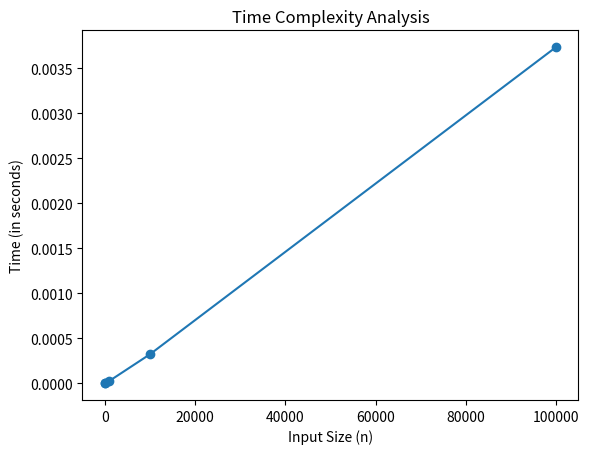

This chart was generated by the following Python code:
# Code Done by Parth Trivedi - 
# Contact me at parthtrivediparthtrivedi@gmail.com

# Import necessary libraries
import time 
import numpy as np  
import matplotlib.pyplot as plt

# Function to measure how long a given function takes to run for different input sizes
def analyze_time_complexity(function_to_test, input_sizes):
    time_taken = [] 
    
    for size in input_sizes: 
        start = time.time()  
        function_to_test(size) 
        end = time.time()  
        time_taken.append(end - start)  
    
    return time_taken 

def sample_function(n):
    return [i for i in range(n)]

# Define different input sizes to test
input_sizes = [10, 100, 1000, 10000, 100000]

# Get the times taken for each input size using the sample function
time_results = analyze_time_complexity(sample_function, input_sizes)

# Plotting the input sizes vs time taken to visualize time complexity
plt.plot(input_sizes, time_results, marker='o')  
plt.title('Time Complexity Analysis') 
plt.xlabel('Input Size (n)')  
plt.ylabel('Time (in seconds)') 
plt.show()  
